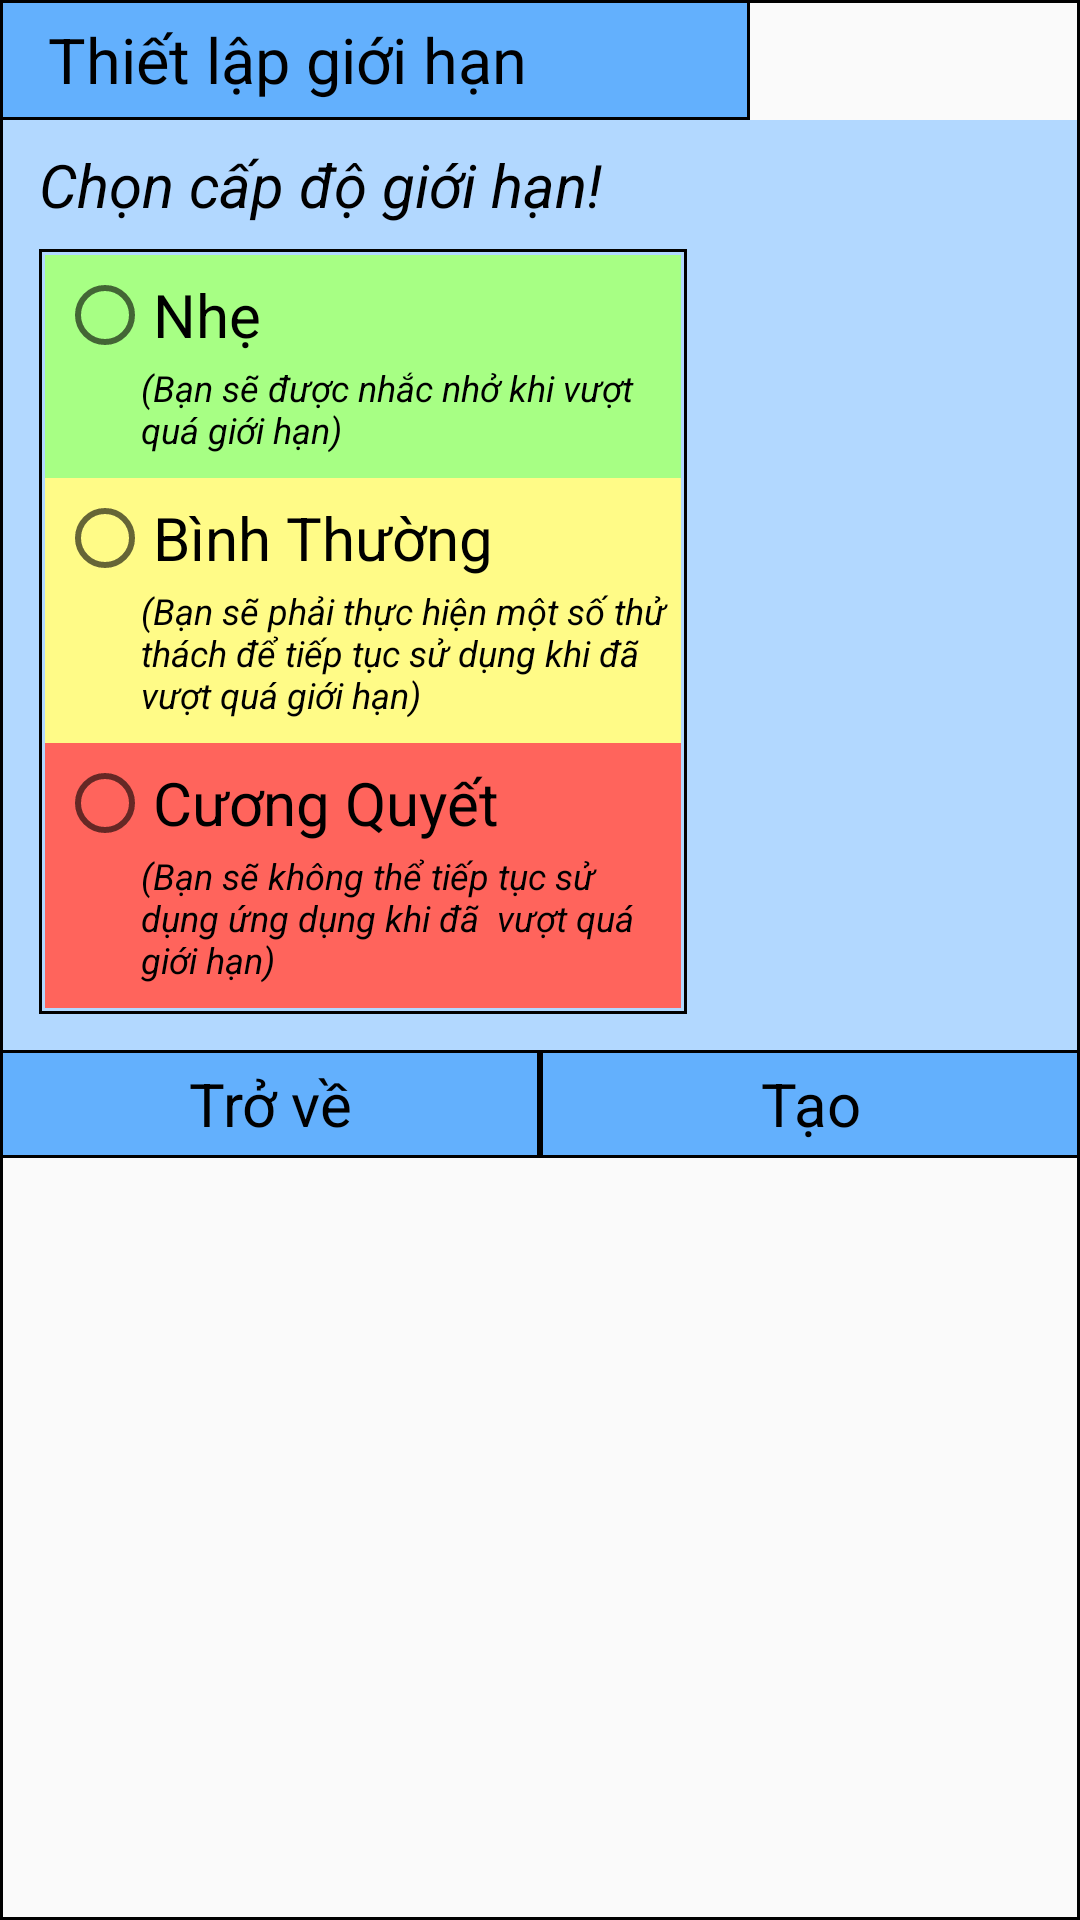

The Android layout XML behind this screen, and the referenced resources:
<!-- AndroidManifest.xml: application theme AppTheme -->
<!-- res/layout/dialog_thiet_lap_gioi_han_2.xml -->
<?xml version="1.0" encoding="utf-8"?>
<LinearLayout xmlns:android="http://schemas.android.com/apk/res/android"
    android:layout_width="wrap_content"
    android:layout_height="wrap_content"
    android:background="@drawable/frame_rectangle_not_rounded"
    android:orientation="vertical">

    <RelativeLayout
        android:layout_width="250dp"
        android:layout_height="40dp"
        android:background="@drawable/frame_title_dailog">

        <TextView
            style="@style/TextValue"
            android:layout_width="wrap_content"
            android:layout_height="wrap_content"
            android:layout_centerVertical="true"
            android:layout_gravity="center"
            android:layout_marginLeft="16dp"
            android:text="Thiết lập giới hạn"
            android:textSize="21sp" />

        <ImageView
            android:id="@+id/img_icon_app_in_thiet_lap_2"
            android:layout_width="30dp"
            android:layout_height="30dp"
            android:layout_alignParentEnd="true"
            android:layout_centerVertical="true"
            android:layout_gravity="center_vertical"
            android:layout_marginRight="6dp"
            />
    </RelativeLayout>

    <LinearLayout
        android:layout_marginLeft="1dp"
        android:layout_marginRight="1dp"
        android:paddingBottom="12dp"
        android:background="#b2d8ff"
        android:layout_width="match_parent"
        android:layout_height="wrap_content"
        android:orientation="vertical"
        android:paddingLeft="12dp"
        android:paddingRight="12dp"
        >

        <TextView
            style="@style/TextValue"
            android:layout_width="wrap_content"
            android:layout_height="wrap_content"
            android:layout_marginTop="8dp"
            android:text="Chọn cấp độ giới hạn!"
            android:textSize="20sp"
            android:textStyle="italic" />

        <RadioGroup
            android:layout_marginTop="8dp"
            android:layout_width="216dp"
            android:layout_height="match_parent"
            android:orientation="vertical"
            android:background="@drawable/frame_rectangle_not_rounded"
            android:padding="2dp">
            <LinearLayout
                android:paddingLeft="4dp"
                android:paddingTop="4dp"
                android:layout_width="match_parent"
                android:layout_height="wrap_content"
                android:orientation="vertical"
                android:background="#a7ff84"
                >
                <RadioButton
                    android:id="@+id/btn_chon_level_nhe"
                    style="@style/TextValue"
                    android:textSize="20sp"
                    android:text="Nhẹ"
                    android:layout_width="match_parent"
                    android:layout_height="wrap_content" />

                <TextView
                    style="@style/TextValue"
                    android:layout_width="wrap_content"
                    android:layout_height="wrap_content"
                    android:paddingLeft="28dp"
                    android:textStyle="italic"
                    android:text="(Bạn sẽ được nhắc nhở khi vượt quá giới hạn)"
                    android:paddingBottom="8dp"
                    android:textSize="12sp" />

            </LinearLayout>

            <LinearLayout
                android:paddingLeft="4dp"
                android:paddingTop="4dp"
                android:layout_width="match_parent"
                android:layout_height="wrap_content"
                android:orientation="vertical"
                android:background="#fffb87"
                >
                <RadioButton
                    android:id="@+id/btn_chon_level_binh_thuong"
                    style="@style/TextValue"
                    android:textSize="20sp"
                    android:text="Bình Thường"
                    android:layout_width="match_parent"
                    android:layout_height="wrap_content" />

                <TextView
                    style="@style/TextValue"
                    android:layout_width="wrap_content"
                    android:layout_height="wrap_content"
                    android:paddingLeft="28dp"
                    android:textStyle="italic"
                    android:text="(Bạn sẽ phải thực hiện một số thử thách để tiếp tục sử dụng khi đã vượt quá giới hạn)"
                    android:textSize="12sp"
                    android:paddingBottom="8dp"
                    />

            </LinearLayout>

            <LinearLayout
                android:paddingLeft="4dp"
                android:paddingTop="4dp"
                android:layout_width="match_parent"
                android:layout_height="wrap_content"
                android:orientation="vertical"
                android:background="#ff645c"
                >
                <RadioButton
                    android:id="@+id/btn_chon_level_cuong_quyet"
                    style="@style/TextValue"
                    android:textSize="20sp"
                    android:text="Cương Quyết"
                    android:layout_width="match_parent"
                    android:layout_height="wrap_content" />

                <TextView
                    style="@style/TextValue"
                    android:layout_width="wrap_content"
                    android:layout_height="wrap_content"
                    android:paddingLeft="28dp"
                    android:textStyle="italic"
                    android:text="(Bạn sẽ không thể tiếp tục sử dụng ứng dụng khi đã  vượt quá giới hạn)"
                    android:paddingBottom="8dp"
                    android:textSize="12sp" />

            </LinearLayout>
        </RadioGroup>
    </LinearLayout>

    <LinearLayout
        android:layout_width="match_parent"
        android:layout_height="36dp"
        android:background="#63b0fd"
        android:orientation="horizontal">

        <TextView
            android:id="@+id/btn_tro_ve_thiet_lap_2"
            style="@style/TextValue"
            android:layout_width="0dp"
            android:layout_height="match_parent"
            android:layout_weight="1"
            android:background="@drawable/frame_rectangle_not_rounded"
            android:gravity="center"
            android:text="Trở về"
            android:textSize="20sp" />

        <TextView
            android:id="@+id/btn_tao_thiet_lap_2"
            style="@style/TextValue"
            android:layout_width="0dp"
            android:layout_height="match_parent"
            android:layout_weight="1"
            android:background="@drawable/frame_rectangle_not_rounded"
            android:gravity="center"
            android:text="Tạo"
            android:textSize="20sp" />
    </LinearLayout>


</LinearLayout>
<!-- resources referenced by this layout -->
<resources>
  <!-- drawable frame_rectangle_not_rounded (drawable) -->
  <?xml version="1.0" encoding="utf-8"?>
  <shape xmlns:android="http://schemas.android.com/apk/res/android"
      android:shape="rectangle">
      <stroke android:color="#000000" android:width="1dp"/>
  </shape>
  <!-- drawable frame_title_dailog (drawable) -->
  <?xml version="1.0" encoding="utf-8"?>
  <shape xmlns:android="http://schemas.android.com/apk/res/android"
      android:shape="rectangle">
      <solid android:color="#63b0fd"/>
      <stroke android:width="1dp" android:color="#000000"/>
  </shape>
  <style name="TextValue">
          <item name="android:textColor">#000000</item>
          <item name="android:textSize">16sp</item>
      </style>
  <style name="AppTheme" parent="Theme.AppCompat.Light.NoActionBar">
          
          <item name="colorPrimary">@color/colorPrimary</item>
          <item name="colorPrimaryDark">@color/colorPrimaryDark</item>
          <item name="colorAccent">@color/colorAccent</item>
          
      </style>
  <!-- not gathered from this repository: default colours our renderer supplied (Android Studio template values) -->
  <color name="colorPrimary">#FF6200EE</color>
  <color name="colorPrimaryDark">#FF3700B3</color>
  <color name="colorAccent">#FF03DAC5</color>
</resources>
